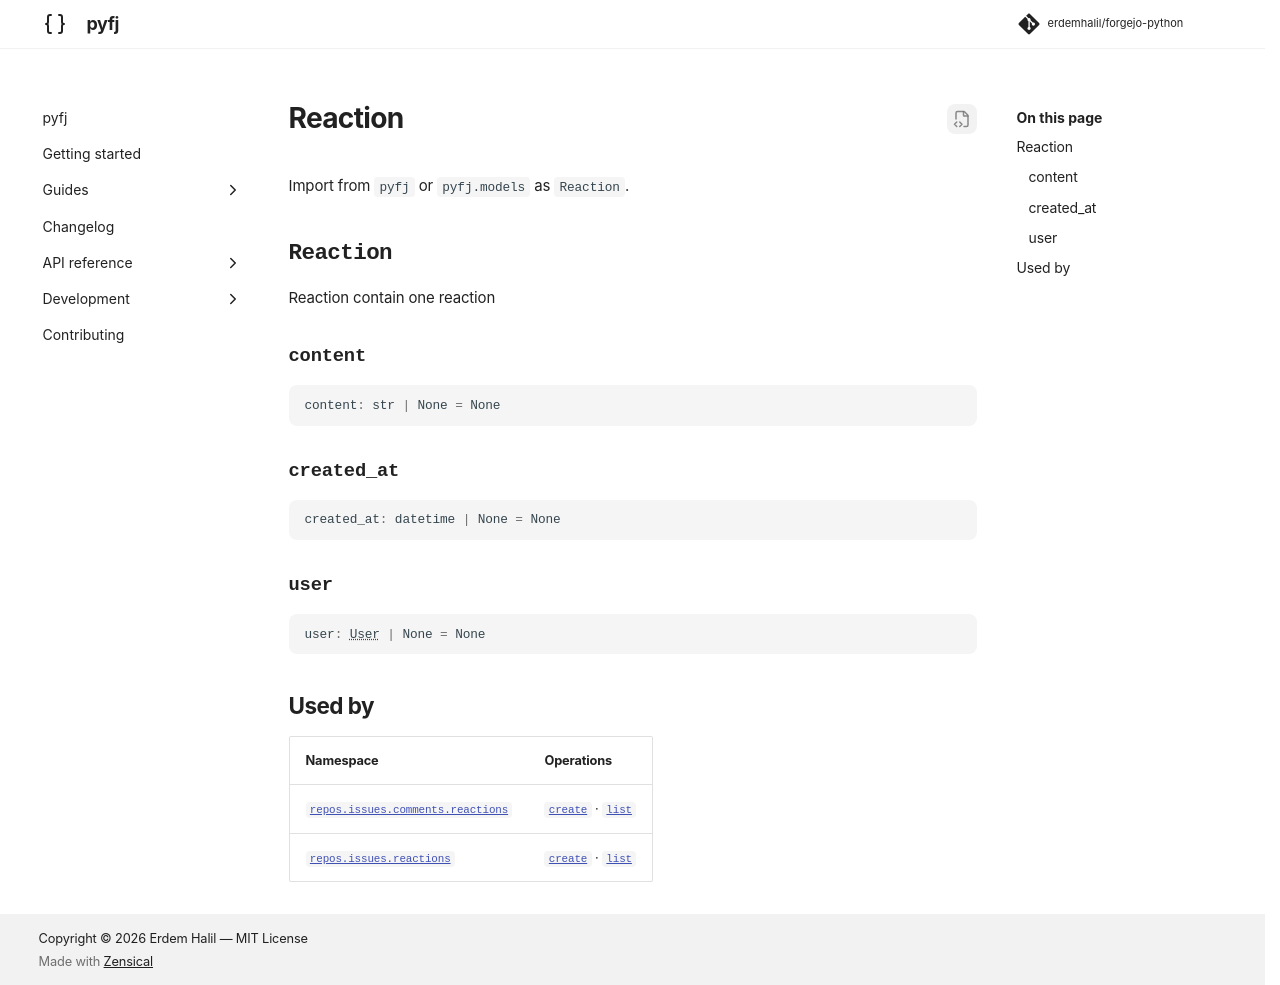

repository: erdemhalil/forgejo-python · page: 0.1/reference/models/reaction/index.html · generator: mkdocs

---
title: "Reaction"
description: "Reaction contain one reaction"
---

# Reaction

Import from `pyfj` or `pyfj.models` as `Reaction`.

::: pyfj._generated.models.reaction.Reaction

## Used by

| Namespace | Operations |
|---|---|
| [`repos.issues.comments.reactions`](../namespaces/repos/issues/comments/reactions/index.md) | [`create`](../namespaces/repos/issues/comments/reactions/index.md#pyfj._generated.api.repos.ReposIssuesCommentsReactions.create) · [`list`](../namespaces/repos/issues/comments/reactions/index.md#pyfj._generated.api.repos.ReposIssuesCommentsReactions.list) |
| [`repos.issues.reactions`](../namespaces/repos/issues/reactions/index.md) | [`create`](../namespaces/repos/issues/reactions/index.md#pyfj._generated.api.repos.ReposIssuesReactions.create) · [`list`](../namespaces/repos/issues/reactions/index.md#pyfj._generated.api.repos.ReposIssuesReactions.list) |
